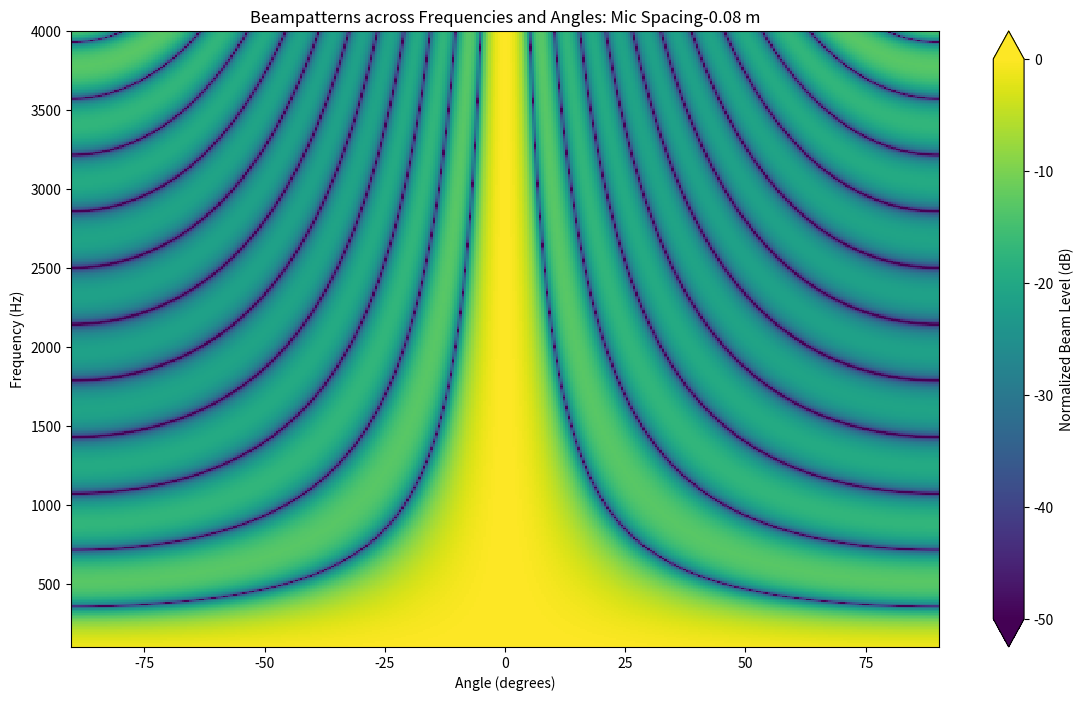

Python code for this plot:


import numpy as np
import matplotlib.pyplot as plt

def array_factor(N, d, wavelength, angles):
    theta = np.deg2rad(angles)
    k = 2 * np.pi / wavelength
    beta = k * d * np.sin(theta)
    epsilon = 1e-10
    af = np.abs(np.sin(N * beta / 2) / (N * np.sin(beta / 2) + epsilon))
    return af

# Array specifications
N = 12  # Number of microphones
d = 0.08  # Spacing between microphones in meters
freq_lower = 100
freq_top = 4000
frequencies = np.arange(freq_lower, freq_top + 1, 10)
c = 343
angles = np.linspace(-90, 90, 360)
epsilon = 1e-10

beam_levels = np.zeros((len(frequencies), len(angles)))

for i, f in enumerate(frequencies):
    wavelength = c / f
    af = array_factor(N, d, wavelength, angles)
    af[af < epsilon] = epsilon
    beam_levels[i, :] = 20 * np.log10(af)

plt.figure(figsize=(14, 8))
pcm = plt.pcolormesh(angles, frequencies, beam_levels, shading='auto', cmap='viridis')
plt.colorbar(pcm, label='Normalized Beam Level (dB)', extend='both')
plt.clim(-50, 0)  # Adjust this based on your data range
plt.title(f'Beampatterns across Frequencies and Angles: Mic Spacing-{d} m')
plt.xlabel('Angle (degrees)')
plt.ylabel('Frequency (Hz)')
plt.ylim(freq_lower, freq_top)
plt.show()
